Labelled photos from "processed", an image-classification folder in BADISA-SAISRIHARSHA/Glaucoma-Detection-ResCapsNet. The possible labels are: glaucoma negative, glaucoma positive.

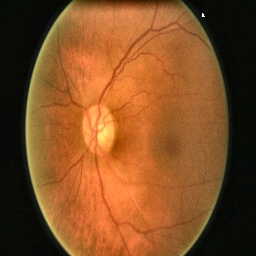
Label: glaucoma negative

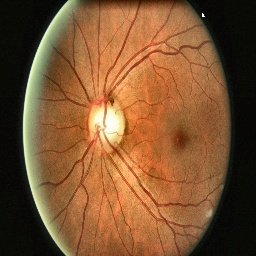
Label: glaucoma positive

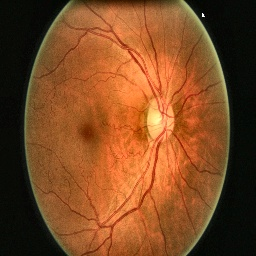
Label: glaucoma negative

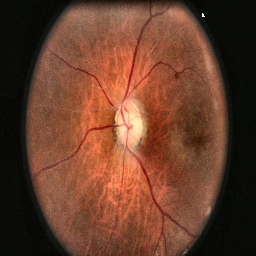
Label: glaucoma negative

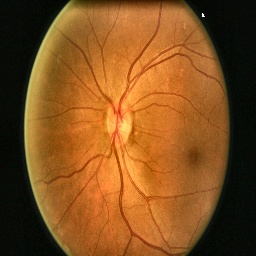
Label: glaucoma negative

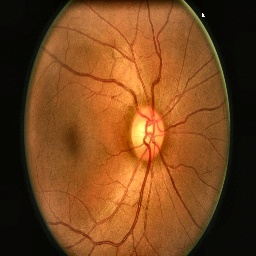
Label: glaucoma negative
